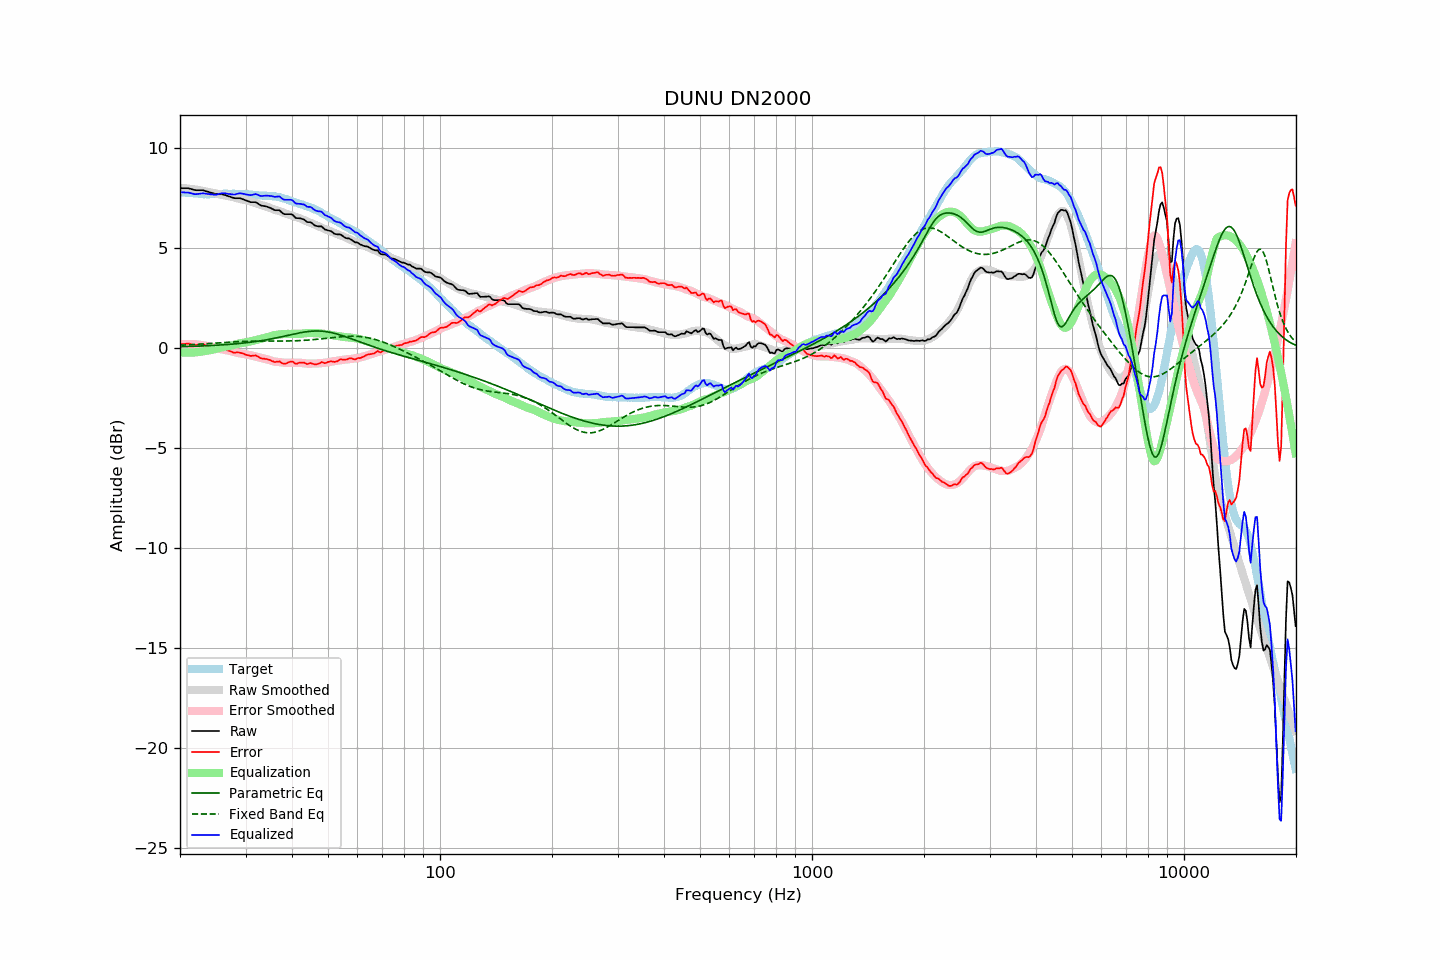

Values plotted in this chart, from the file beside it:
frequency, raw, error, smoothed, error_smoothed, equalization, parametric_eq, fixed_band_eq, equalized_raw, equalized_smoothed, target
20.00, 8.01, 0.20, 8.01, 0.20, -0.20, 0.08, 0.16, 7.81, 7.82, 7.81
20.20, 8.01, 0.21, 8.01, 0.20, -0.20, 0.08, 0.16, 7.80, 7.81, 7.80
20.40, 8.01, 0.22, 8.01, 0.21, -0.21, 0.09, 0.16, 7.80, 7.80, 7.79
20.61, 8.01, 0.22, 8.00, 0.21, -0.21, 0.09, 0.17, 7.79, 7.79, 7.79
20.81, 8.01, 0.24, 7.99, 0.22, -0.22, 0.09, 0.17, 7.79, 7.78, 7.77
21.02, 8.01, 0.24, 7.99, 0.22, -0.22, 0.09, 0.18, 7.79, 7.77, 7.77
21.23, 7.99, 0.23, 7.98, 0.22, -0.22, 0.10, 0.18, 7.77, 7.76, 7.76
21.44, 7.97, 0.20, 7.97, 0.21, -0.21, 0.10, 0.18, 7.75, 7.76, 7.77
21.66, 7.94, 0.18, 7.96, 0.21, -0.21, 0.10, 0.19, 7.73, 7.75, 7.76
21.87, 7.92, 0.17, 7.95, 0.21, -0.21, 0.10, 0.19, 7.71, 7.74, 7.75
22.09, 7.91, 0.17, 7.94, 0.20, -0.20, 0.11, 0.20, 7.71, 7.74, 7.74
22.31, 7.91, 0.17, 7.93, 0.19, -0.19, 0.11, 0.20, 7.72, 7.73, 7.74
22.54, 7.91, 0.18, 7.91, 0.18, -0.18, 0.11, 0.21, 7.73, 7.73, 7.73
22.76, 7.91, 0.19, 7.89, 0.17, -0.17, 0.12, 0.21, 7.74, 7.72, 7.72
22.99, 7.91, 0.20, 7.88, 0.16, -0.16, 0.12, 0.22, 7.75, 7.72, 7.71
23.22, 7.89, 0.19, 7.86, 0.14, -0.14, 0.12, 0.22, 7.75, 7.72, 7.70
23.45, 7.86, 0.15, 7.84, 0.13, -0.13, 0.13, 0.23, 7.73, 7.71, 7.71
23.69, 7.84, 0.14, 7.83, 0.12, -0.12, 0.13, 0.23, 7.72, 7.71, 7.70
23.92, 7.82, 0.12, 7.81, 0.10, -0.10, 0.13, 0.24, 7.71, 7.71, 7.70
24.16, 7.79, 0.08, 7.80, 0.09, -0.09, 0.14, 0.24, 7.70, 7.71, 7.71
24.40, 7.77, 0.05, 7.78, 0.07, -0.07, 0.14, 0.25, 7.70, 7.71, 7.72
24.65, 7.74, 0.02, 7.77, 0.05, -0.05, 0.15, 0.25, 7.68, 7.71, 7.72
24.89, 7.72, -0.00, 7.75, 0.04, -0.04, 0.15, 0.26, 7.68, 7.71, 7.72
25.14, 7.71, -0.00, 7.73, 0.02, -0.02, 0.16, 0.26, 7.69, 7.72, 7.71
25.39, 7.71, -0.00, 7.71, -0.01, 0.01, 0.16, 0.27, 7.71, 7.72, 7.71
25.65, 7.71, -0.00, 7.69, -0.03, 0.03, 0.17, 0.28, 7.74, 7.72, 7.71
25.91, 7.71, -0.01, 7.68, -0.05, 0.05, 0.17, 0.28, 7.76, 7.72, 7.72
26.16, 7.69, -0.04, 7.66, -0.06, 0.06, 0.18, 0.29, 7.75, 7.72, 7.73
26.43, 7.67, -0.06, 7.64, -0.08, 0.08, 0.18, 0.29, 7.75, 7.73, 7.73
26.69, 7.64, -0.09, 7.63, -0.10, 0.10, 0.19, 0.30, 7.74, 7.73, 7.73
26.96, 7.61, -0.11, 7.61, -0.11, 0.11, 0.19, 0.30, 7.72, 7.72, 7.72
27.23, 7.59, -0.13, 7.60, -0.13, 0.13, 0.20, 0.31, 7.72, 7.72, 7.72
27.50, 7.56, -0.16, 7.58, -0.14, 0.14, 0.21, 0.31, 7.70, 7.73, 7.72
27.77, 7.53, -0.20, 7.56, -0.16, 0.16, 0.21, 0.32, 7.69, 7.73, 7.73
28.05, 7.51, -0.22, 7.54, -0.18, 0.18, 0.22, 0.32, 7.69, 7.73, 7.73
28.33, 7.51, -0.20, 7.52, -0.21, 0.21, 0.23, 0.33, 7.71, 7.73, 7.71
28.62, 7.51, -0.20, 7.50, -0.23, 0.23, 0.23, 0.33, 7.74, 7.72, 7.71
28.90, 7.51, -0.21, 7.47, -0.25, 0.25, 0.24, 0.34, 7.75, 7.72, 7.72
29.19, 7.49, -0.23, 7.46, -0.26, 0.26, 0.25, 0.34, 7.75, 7.72, 7.72
29.48, 7.46, -0.25, 7.44, -0.27, 0.27, 0.26, 0.34, 7.73, 7.71, 7.71
29.78, 7.43, -0.28, 7.43, -0.29, 0.29, 0.27, 0.35, 7.71, 7.71, 7.71
30.08, 7.40, -0.32, 7.41, -0.30, 0.30, 0.28, 0.35, 7.70, 7.71, 7.72
30.38, 7.37, -0.34, 7.39, -0.32, 0.32, 0.29, 0.35, 7.68, 7.70, 7.71
30.68, 7.34, -0.35, 7.36, -0.33, 0.33, 0.30, 0.36, 7.67, 7.69, 7.69
30.99, 7.31, -0.38, 7.34, -0.35, 0.35, 0.31, 0.36, 7.66, 7.69, 7.69
31.30, 7.31, -0.37, 7.31, -0.37, 0.37, 0.32, 0.36, 7.68, 7.68, 7.68
31.61, 7.31, -0.36, 7.29, -0.39, 0.39, 0.33, 0.36, 7.70, 7.68, 7.67
31.93, 7.31, -0.35, 7.26, -0.41, 0.41, 0.34, 0.36, 7.72, 7.67, 7.66
32.24, 7.27, -0.39, 7.24, -0.42, 0.42, 0.35, 0.36, 7.69, 7.66, 7.66
32.57, 7.21, -0.43, 7.21, -0.44, 0.44, 0.36, 0.36, 7.65, 7.65, 7.64
32.89, 7.16, -0.48, 7.18, -0.47, 0.47, 0.38, 0.36, 7.62, 7.65, 7.64
33.22, 7.13, -0.51, 7.16, -0.49, 0.49, 0.39, 0.36, 7.62, 7.64, 7.64
33.55, 7.12, -0.51, 7.13, -0.51, 0.51, 0.40, 0.36, 7.63, 7.64, 7.63
33.89, 7.11, -0.53, 7.11, -0.53, 0.53, 0.42, 0.36, 7.63, 7.63, 7.64
34.23, 7.09, -0.53, 7.08, -0.55, 0.55, 0.43, 0.36, 7.64, 7.63, 7.62
34.57, 7.06, -0.56, 7.05, -0.57, 0.57, 0.44, 0.36, 7.63, 7.62, 7.62
34.92, 7.03, -0.58, 7.02, -0.60, 0.60, 0.46, 0.36, 7.63, 7.62, 7.61
35.27, 6.99, -0.63, 6.99, -0.62, 0.62, 0.47, 0.36, 7.61, 7.61, 7.62
35.62, 6.95, -0.65, 6.95, -0.65, 0.65, 0.49, 0.36, 7.60, 7.60, 7.60
35.97, 6.91, -0.69, 6.93, -0.67, 0.67, 0.51, 0.36, 7.57, 7.59, 7.60
... 635 more rows
